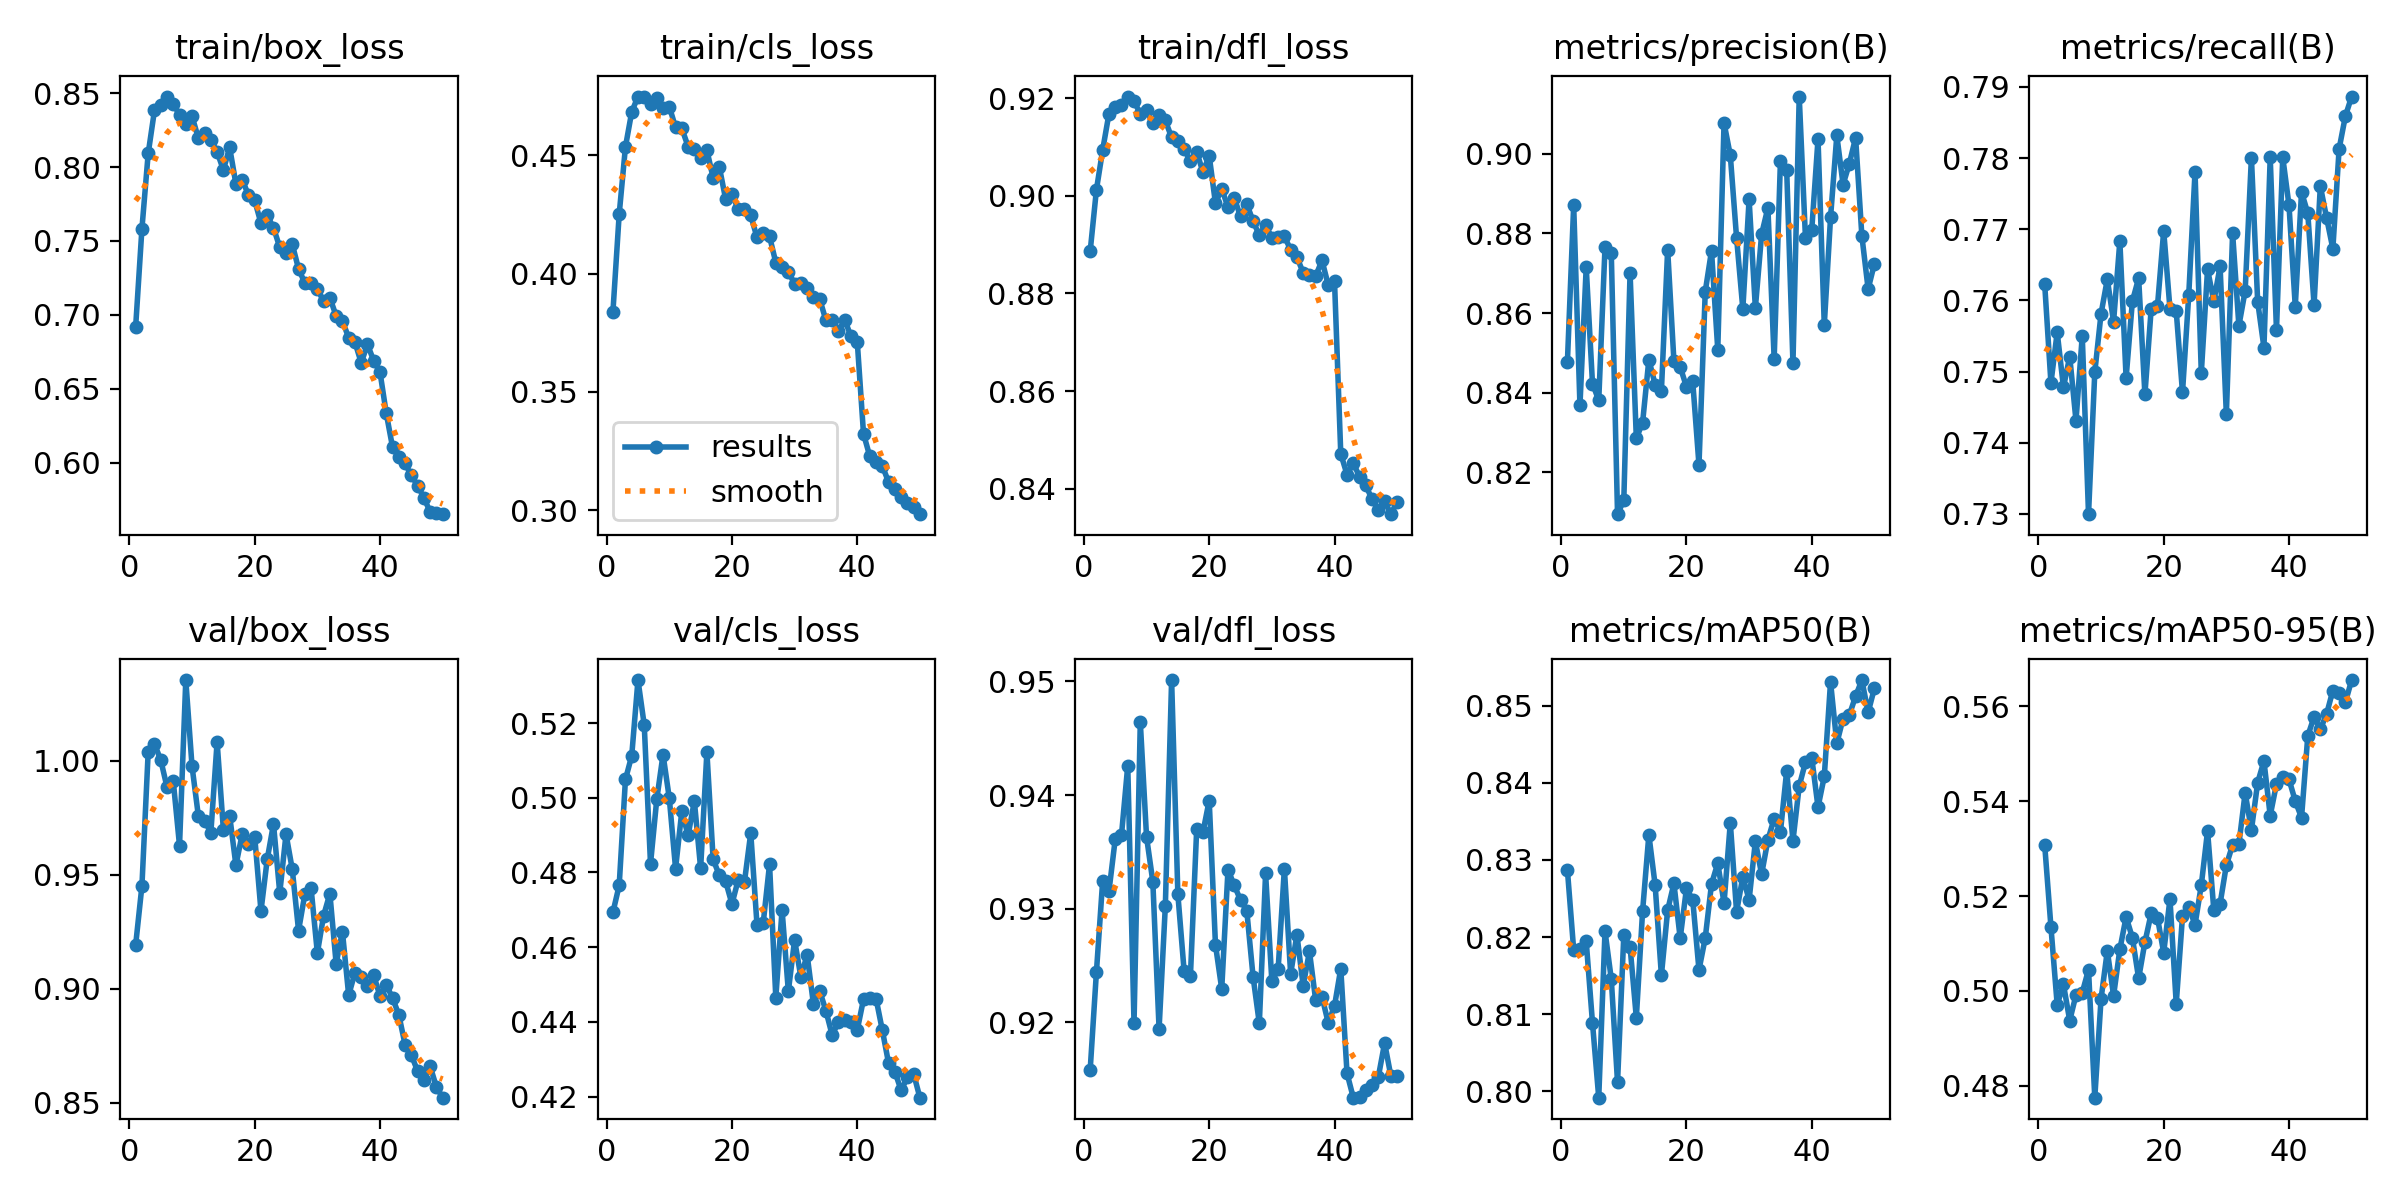

Source data for this figure (header and first rows):
epoch, train/box_loss, train/cls_loss, train/dfl_loss, metrics/precision(B), metrics/recall(B), metrics/mAP50(B), metrics/mAP50-95(B), val/box_loss, val/cls_loss, val/dfl_loss, lr/pg0, lr/pg1, lr/pg2
1, 0.6921, 0.3839, 0.8886, 0.8478, 0.7623, 0.8287, 0.5309, 0.9193, 0.4693, 0.9158, 0.0002756, 0.0002756, 0.0002756
2, 0.7583, 0.4251, 0.9012, 0.8871, 0.7484, 0.8183, 0.5135, 0.9451, 0.4765, 0.9244, 0.0005423, 0.0005423, 0.0005423
3, 0.8093, 0.4536, 0.9094, 0.8368, 0.7555, 0.8184, 0.4971, 1.004, 0.5049, 0.9325, 0.000798, 0.000798, 0.000798
4, 0.8383, 0.4684, 0.9168, 0.8715, 0.7478, 0.8194, 0.5014, 1.007, 0.5112, 0.9315, 0.0007835, 0.0007835, 0.0007835
5, 0.8421, 0.4749, 0.9183, 0.8423, 0.7521, 0.8089, 0.4937, 1, 0.5315, 0.9361, 0.000767, 0.000767, 0.000767
6, 0.8478, 0.4748, 0.9186, 0.8381, 0.7431, 0.7991, 0.4992, 0.9884, 0.5195, 0.9365, 0.0007505, 0.0007505, 0.0007505
7, 0.8426, 0.4717, 0.9203, 0.8765, 0.755, 0.8208, 0.4996, 0.991, 0.4823, 0.9426, 0.000734, 0.000734, 0.000734
8, 0.8355, 0.4745, 0.9193, 0.8751, 0.73, 0.8145, 0.5045, 0.9628, 0.4996, 0.9199, 0.0007175, 0.0007175, 0.0007175
9, 0.8288, 0.4702, 0.9168, 0.8095, 0.7499, 0.8011, 0.4775, 1.035, 0.5116, 0.9464, 0.0007011, 0.0007011, 0.0007011
10, 0.8344, 0.4706, 0.9175, 0.813, 0.7581, 0.8202, 0.4983, 0.9974, 0.4999, 0.9363, 0.0006846, 0.0006846, 0.0006846
11, 0.8196, 0.4618, 0.9148, 0.8701, 0.763, 0.8187, 0.5085, 0.9759, 0.481, 0.9324, 0.0006681, 0.0006681, 0.0006681
12, 0.8233, 0.4614, 0.9165, 0.8285, 0.757, 0.8095, 0.499, 0.9737, 0.4965, 0.9194, 0.0006516, 0.0006516, 0.0006516
13, 0.8184, 0.4538, 0.9154, 0.8325, 0.7683, 0.8234, 0.5088, 0.9684, 0.4899, 0.9303, 0.0006351, 0.0006351, 0.0006351
14, 0.8103, 0.4528, 0.9119, 0.8483, 0.7491, 0.8333, 0.5156, 1.008, 0.4991, 0.9501, 0.0006186, 0.0006186, 0.0006186
15, 0.798, 0.4488, 0.9113, 0.8421, 0.7599, 0.8267, 0.5112, 0.9698, 0.4811, 0.9313, 0.0006021, 0.0006021, 0.0006021
16, 0.8133, 0.4521, 0.9095, 0.8404, 0.7631, 0.815, 0.5026, 0.9759, 0.5122, 0.9245, 0.0005856, 0.0005856, 0.0005856
17, 0.7886, 0.4405, 0.907, 0.876, 0.7468, 0.8235, 0.5103, 0.9541, 0.4835, 0.924, 0.0005691, 0.0005691, 0.0005691
18, 0.7916, 0.4449, 0.909, 0.8479, 0.7588, 0.8269, 0.5163, 0.9677, 0.4792, 0.937, 0.0005526, 0.0005526, 0.0005526
19, 0.7811, 0.4314, 0.9048, 0.8465, 0.7591, 0.8198, 0.5155, 0.9635, 0.4776, 0.9367, 0.0005361, 0.0005361, 0.0005361
20, 0.7774, 0.4337, 0.9082, 0.8415, 0.7698, 0.8263, 0.5081, 0.9667, 0.4716, 0.9395, 0.0005196, 0.0005196, 0.0005196
21, 0.762, 0.4272, 0.8984, 0.8429, 0.7588, 0.8248, 0.5194, 0.9341, 0.478, 0.9268, 0.0005031, 0.0005031, 0.0005031
22, 0.7674, 0.4273, 0.9014, 0.8219, 0.7585, 0.8157, 0.4973, 0.9568, 0.4775, 0.9229, 0.0004866, 0.0004866, 0.0004866
23, 0.7589, 0.4246, 0.8976, 0.8654, 0.7471, 0.8199, 0.5158, 0.9722, 0.4906, 0.9334, 0.0004702, 0.0004702, 0.0004702
24, 0.7458, 0.4153, 0.8995, 0.8757, 0.7608, 0.8269, 0.5177, 0.942, 0.4659, 0.9321, 0.0004536, 0.0004536, 0.0004536
25, 0.742, 0.417, 0.8958, 0.8508, 0.7781, 0.8296, 0.5139, 0.9678, 0.4666, 0.9308, 0.0004372, 0.0004372, 0.0004372
26, 0.7478, 0.4158, 0.8983, 0.9077, 0.7498, 0.8244, 0.5223, 0.9523, 0.4822, 0.9298, 0.0004207, 0.0004207, 0.0004207
27, 0.731, 0.4047, 0.8948, 0.8996, 0.7644, 0.8348, 0.5337, 0.9255, 0.4465, 0.924, 0.0004042, 0.0004042, 0.0004042
28, 0.7217, 0.403, 0.8919, 0.8789, 0.7599, 0.8233, 0.5171, 0.9414, 0.47, 0.9199, 0.0003877, 0.0003877, 0.0003877
29, 0.7214, 0.4008, 0.894, 0.861, 0.7648, 0.8278, 0.5184, 0.944, 0.4482, 0.9331, 0.0003712, 0.0003712, 0.0003712
30, 0.7173, 0.3957, 0.8914, 0.8886, 0.744, 0.8248, 0.5265, 0.9157, 0.4619, 0.9236, 0.0003547, 0.0003547, 0.0003547
31, 0.7094, 0.3961, 0.8916, 0.8613, 0.7694, 0.8324, 0.5308, 0.9321, 0.452, 0.9246, 0.0003382, 0.0003382, 0.0003382
32, 0.7116, 0.3938, 0.8917, 0.8799, 0.7564, 0.8282, 0.5309, 0.9417, 0.458, 0.9335, 0.0003217, 0.0003217, 0.0003217
33, 0.6992, 0.39, 0.8889, 0.8864, 0.7613, 0.8326, 0.5418, 0.911, 0.4449, 0.9243, 0.0003052, 0.0003052, 0.0003052
34, 0.6958, 0.3894, 0.8874, 0.8485, 0.7801, 0.8354, 0.5339, 0.9251, 0.4483, 0.9277, 0.0002887, 0.0002887, 0.0002887
35, 0.6846, 0.3802, 0.8842, 0.8982, 0.7598, 0.8337, 0.5439, 0.8972, 0.443, 0.9232, 0.0002722, 0.0002722, 0.0002722
36, 0.6816, 0.3803, 0.8838, 0.896, 0.7534, 0.8416, 0.5485, 0.907, 0.4364, 0.9262, 0.0002557, 0.0002557, 0.0002557
37, 0.6676, 0.3758, 0.8835, 0.8475, 0.7801, 0.8325, 0.537, 0.9053, 0.44, 0.9219, 0.0002392, 0.0002392, 0.0002392
38, 0.68, 0.3805, 0.8868, 0.9144, 0.7558, 0.8396, 0.5436, 0.9012, 0.4406, 0.9223, 0.0002227, 0.0002227, 0.0002227
39, 0.6688, 0.3735, 0.8817, 0.8788, 0.7801, 0.8427, 0.5452, 0.9059, 0.4401, 0.92, 0.0002062, 0.0002062, 0.0002062
40, 0.6613, 0.3713, 0.8826, 0.8809, 0.7734, 0.8433, 0.5446, 0.8968, 0.4378, 0.9214, 0.0001898, 0.0001898, 0.0001898
41, 0.6333, 0.3323, 0.8472, 0.9037, 0.7591, 0.8369, 0.54, 0.9018, 0.4461, 0.9247, 0.0001733, 0.0001733, 0.0001733
42, 0.6105, 0.3228, 0.8429, 0.857, 0.7752, 0.8408, 0.5365, 0.896, 0.4464, 0.9155, 0.0001568, 0.0001568, 0.0001568
43, 0.6037, 0.3202, 0.8453, 0.884, 0.7722, 0.8531, 0.5538, 0.8886, 0.4462, 0.9134, 0.0001403, 0.0001403, 0.0001403
44, 0.5994, 0.3187, 0.8424, 0.9046, 0.7594, 0.8451, 0.5578, 0.8756, 0.4378, 0.9134, 0.0001238, 0.0001238, 0.0001238
45, 0.5913, 0.312, 0.8407, 0.8923, 0.7761, 0.8484, 0.5552, 0.871, 0.429, 0.9141, 0.0001073, 0.0001073, 0.0001073
46, 0.5845, 0.3089, 0.8378, 0.8975, 0.7716, 0.8488, 0.5584, 0.864, 0.4267, 0.9144, 9.0797e-05, 9.0797e-05, 9.0797e-05
47, 0.5763, 0.3057, 0.8357, 0.9041, 0.7673, 0.8513, 0.5634, 0.86, 0.4217, 0.9152, 7.4304e-05, 7.4304e-05, 7.4304e-05
48, 0.5666, 0.3029, 0.8374, 0.8794, 0.7813, 0.8534, 0.5628, 0.8661, 0.4251, 0.9182, 5.781e-05, 5.781e-05, 5.781e-05
49, 0.5661, 0.3014, 0.8348, 0.866, 0.7859, 0.8492, 0.5609, 0.857, 0.4261, 0.9153, 4.1317e-05, 4.1317e-05, 4.1317e-05
50, 0.5651, 0.2984, 0.8374, 0.8724, 0.7886, 0.8523, 0.5656, 0.8523, 0.4197, 0.9153, 2.4823e-05, 2.4823e-05, 2.4823e-05
